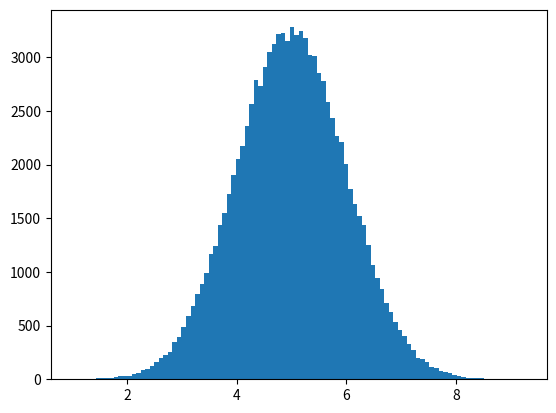

The script that saved this image:
"""
Normal Data Distribution
In the previous chapter we learned how to create a completely random array, of a given size, and between
two given values.

In this chapter we will learn how to create an array where the values are concentrate around a given value.

In probability theory this kind of data distribution is known as the normal data distribution, or the Gaussian
data distribution, after the mathematician Carl Friedrich Gauss who came up with the formula of this data distribution.
"""
import numpy as np
import matplotlib.pyplot as plt

x = np.random.normal(5.0, 1.0, 100000)

plt.hist(x, 100)
plt.show()
